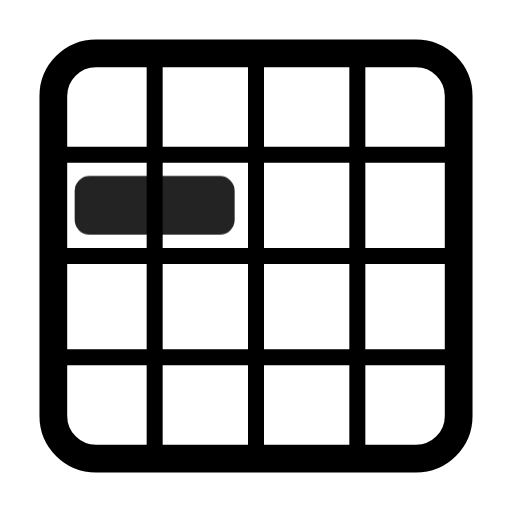
t = 0.00 s
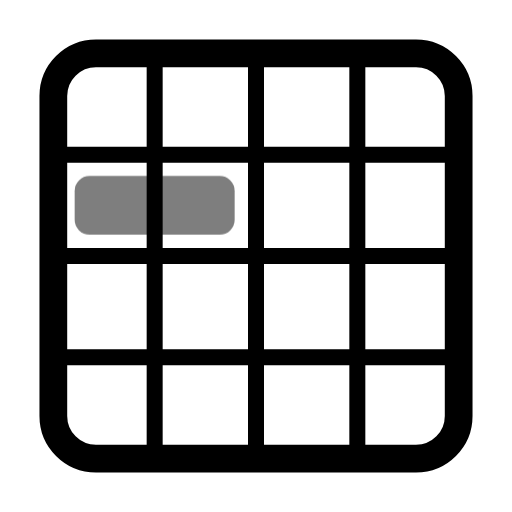
t = 0.49 s
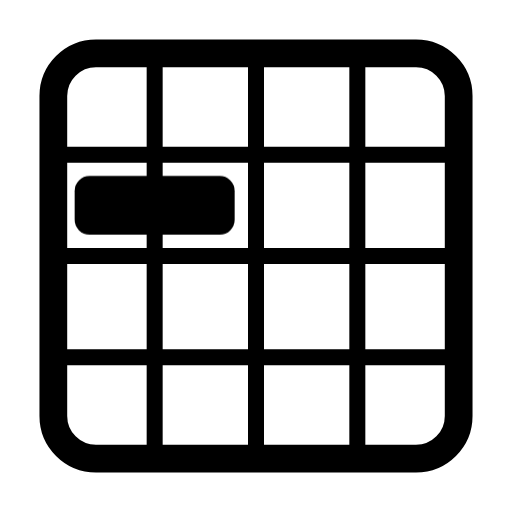
t = 0.90 s
t = 1.26 s: frame unchanged from t = 0.90 s, image omitted
t = 2.06 s: frame unchanged from t = 0.90 s, image omitted
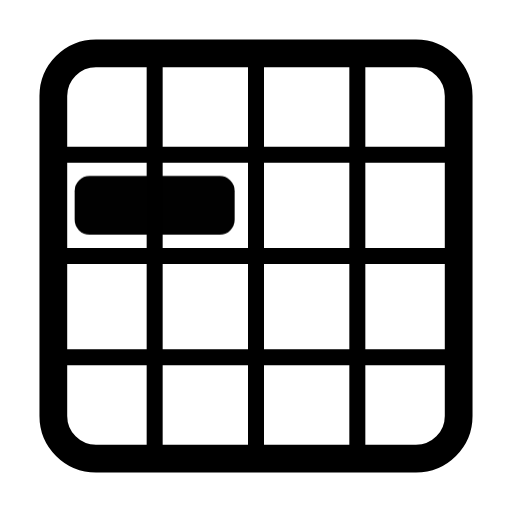
t = 2.45 s

The animated SVG that drew these frames (rendered in a browser with its animation timeline set to each time). Animation: 1 CSS @keyframes rule; one cycle of 2.85 s, repeats indefinitely.

<svg xmlns="http://www.w3.org/2000/svg" width="24" height="24" fill="none" stroke="currentColor" stroke-linecap="round" stroke-linejoin="round" stroke-width="2" viewBox="0 0 24 24">
    <!-- Generated by scripts/icon-expansion/generate.mjs -->
    <style>
        @media (prefers-reduced-motion: no-preference) {
            @keyframes ira-exp-pulse { 0%, 100% { opacity: 1; } 22% { opacity: .45; } 40% { opacity: 1; } }
            [data-ira-motion="grid-area-r2-c1-2x1"] { transform-box: fill-box; transform-origin: center; animation: ira-exp-pulse 2.65s ease-in-out -0.2s infinite; }
        }
    </style>
    <g stroke-width="1.3"><rect x="2.5" y="2.5" width="19" height="19" rx="2"/></g><g stroke-width="0.75"><path d="M7.25 3v18M12 3v18m4.75-18v18M3 7.25h18M3 12h18M3 16.75h18"/></g>
    <g data-ira-motion="grid-area-r2-c1-2x1"><g fill="currentColor" stroke="none"><rect x="3.5" y="8.25" width="7.5" height="2.75" rx="0.7"/></g></g>
</svg>
